Image classification data set "ebhi-split-2categorias" (tomvieira/transfer-learning on GitHub). Class labels (2): anormal, normal.

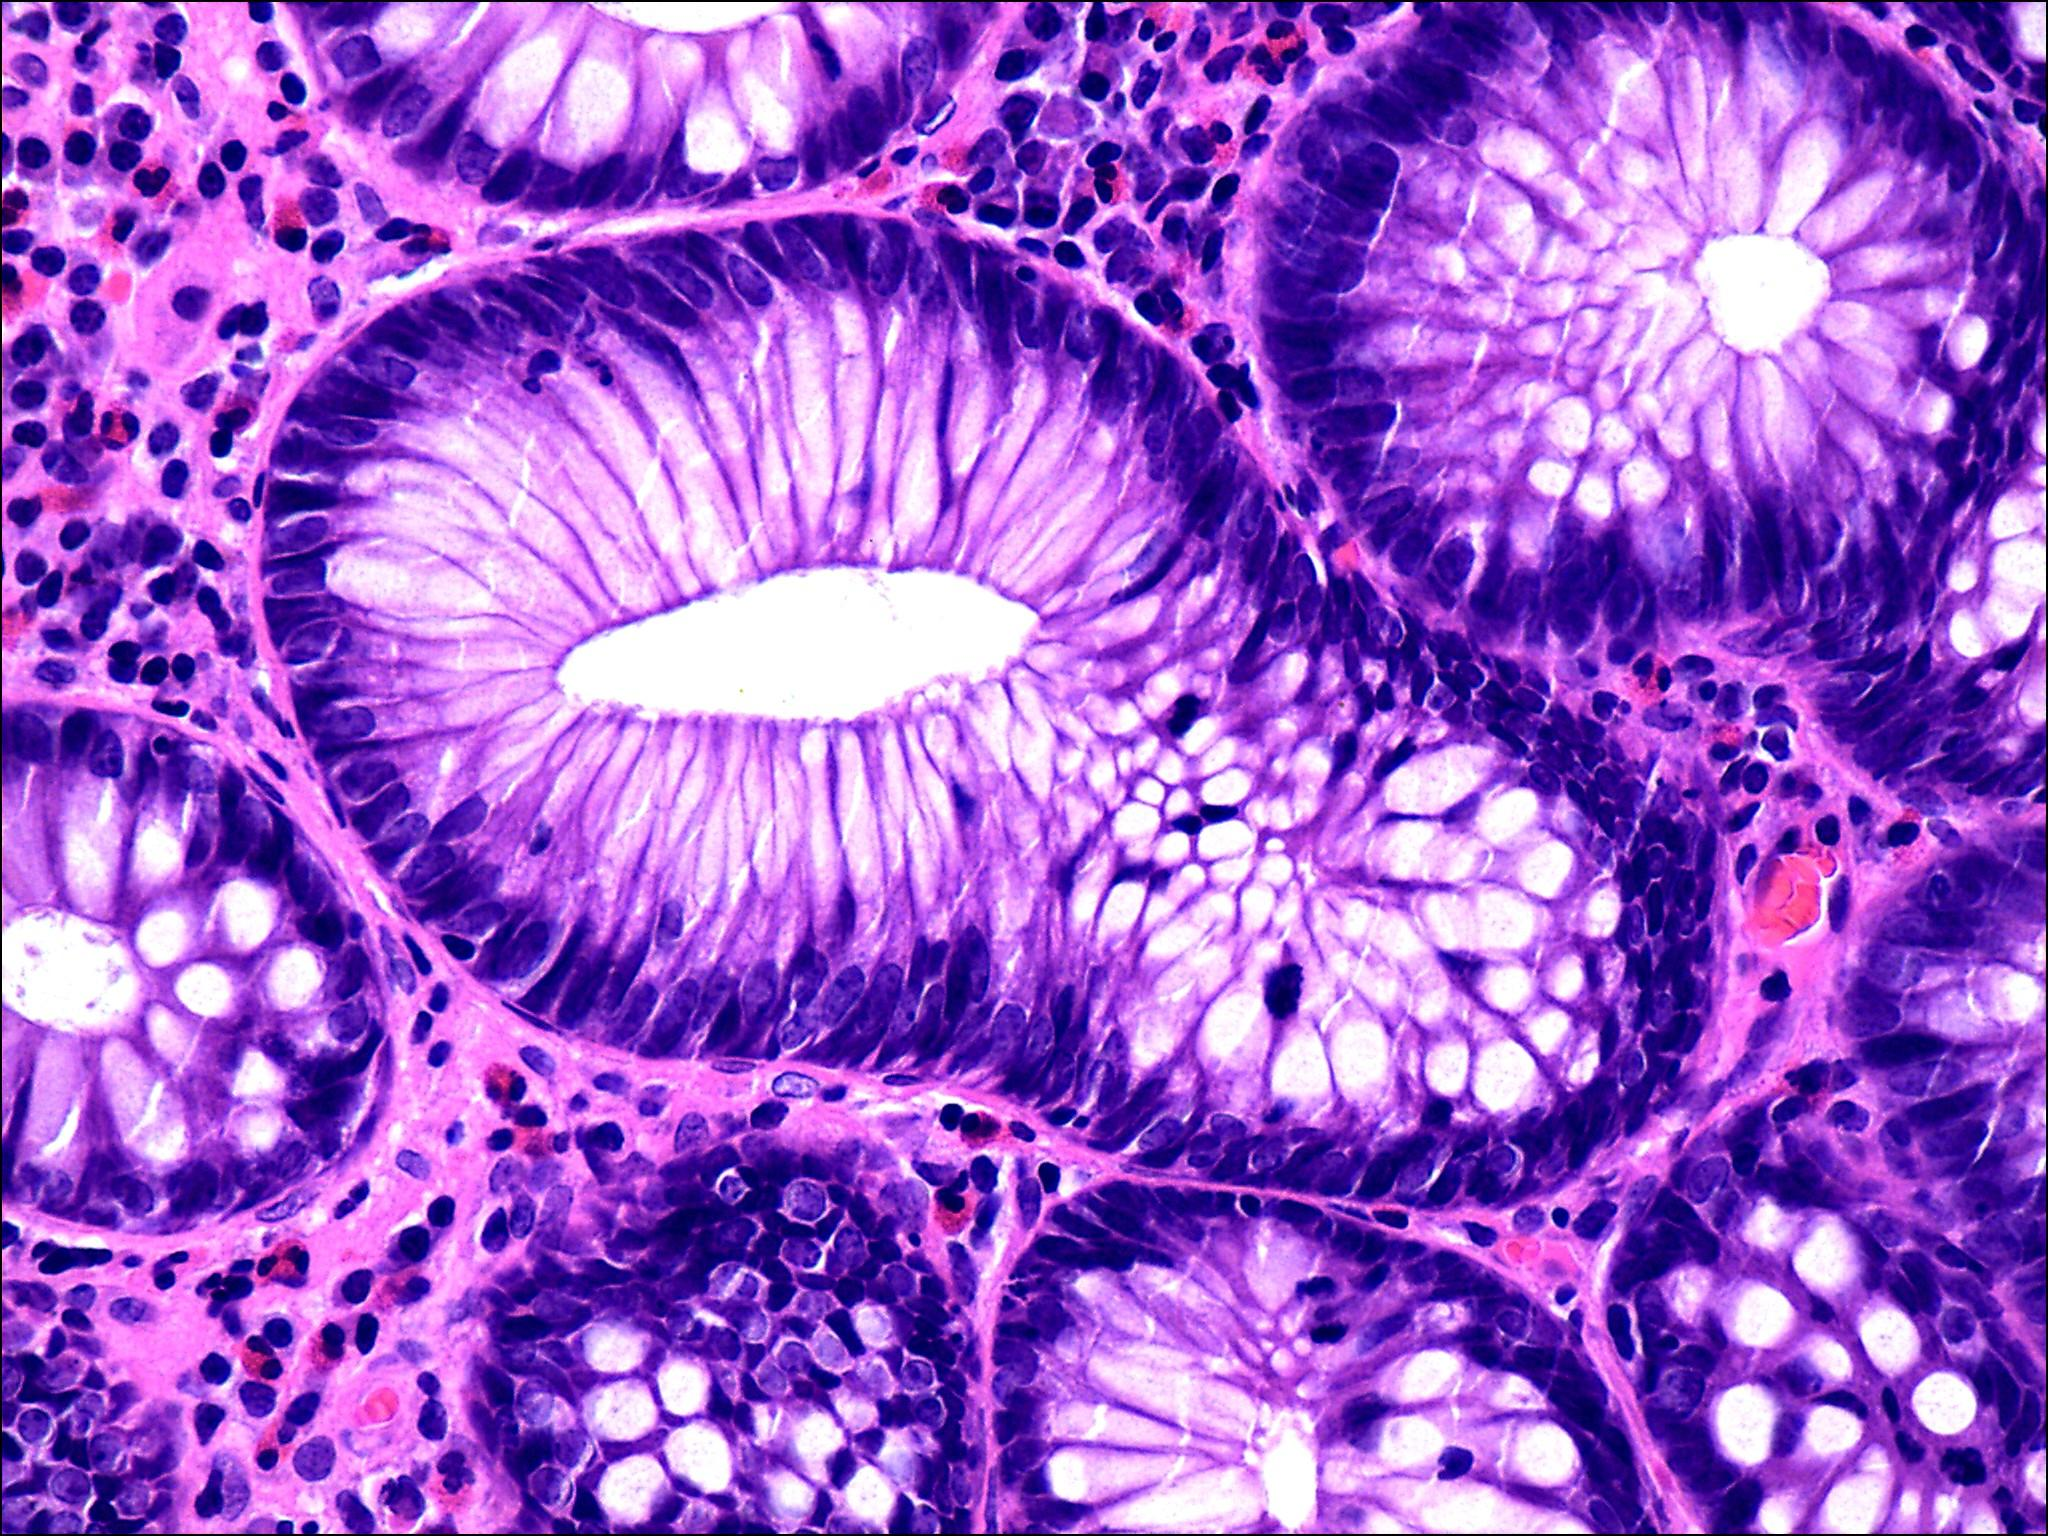
Label: normal

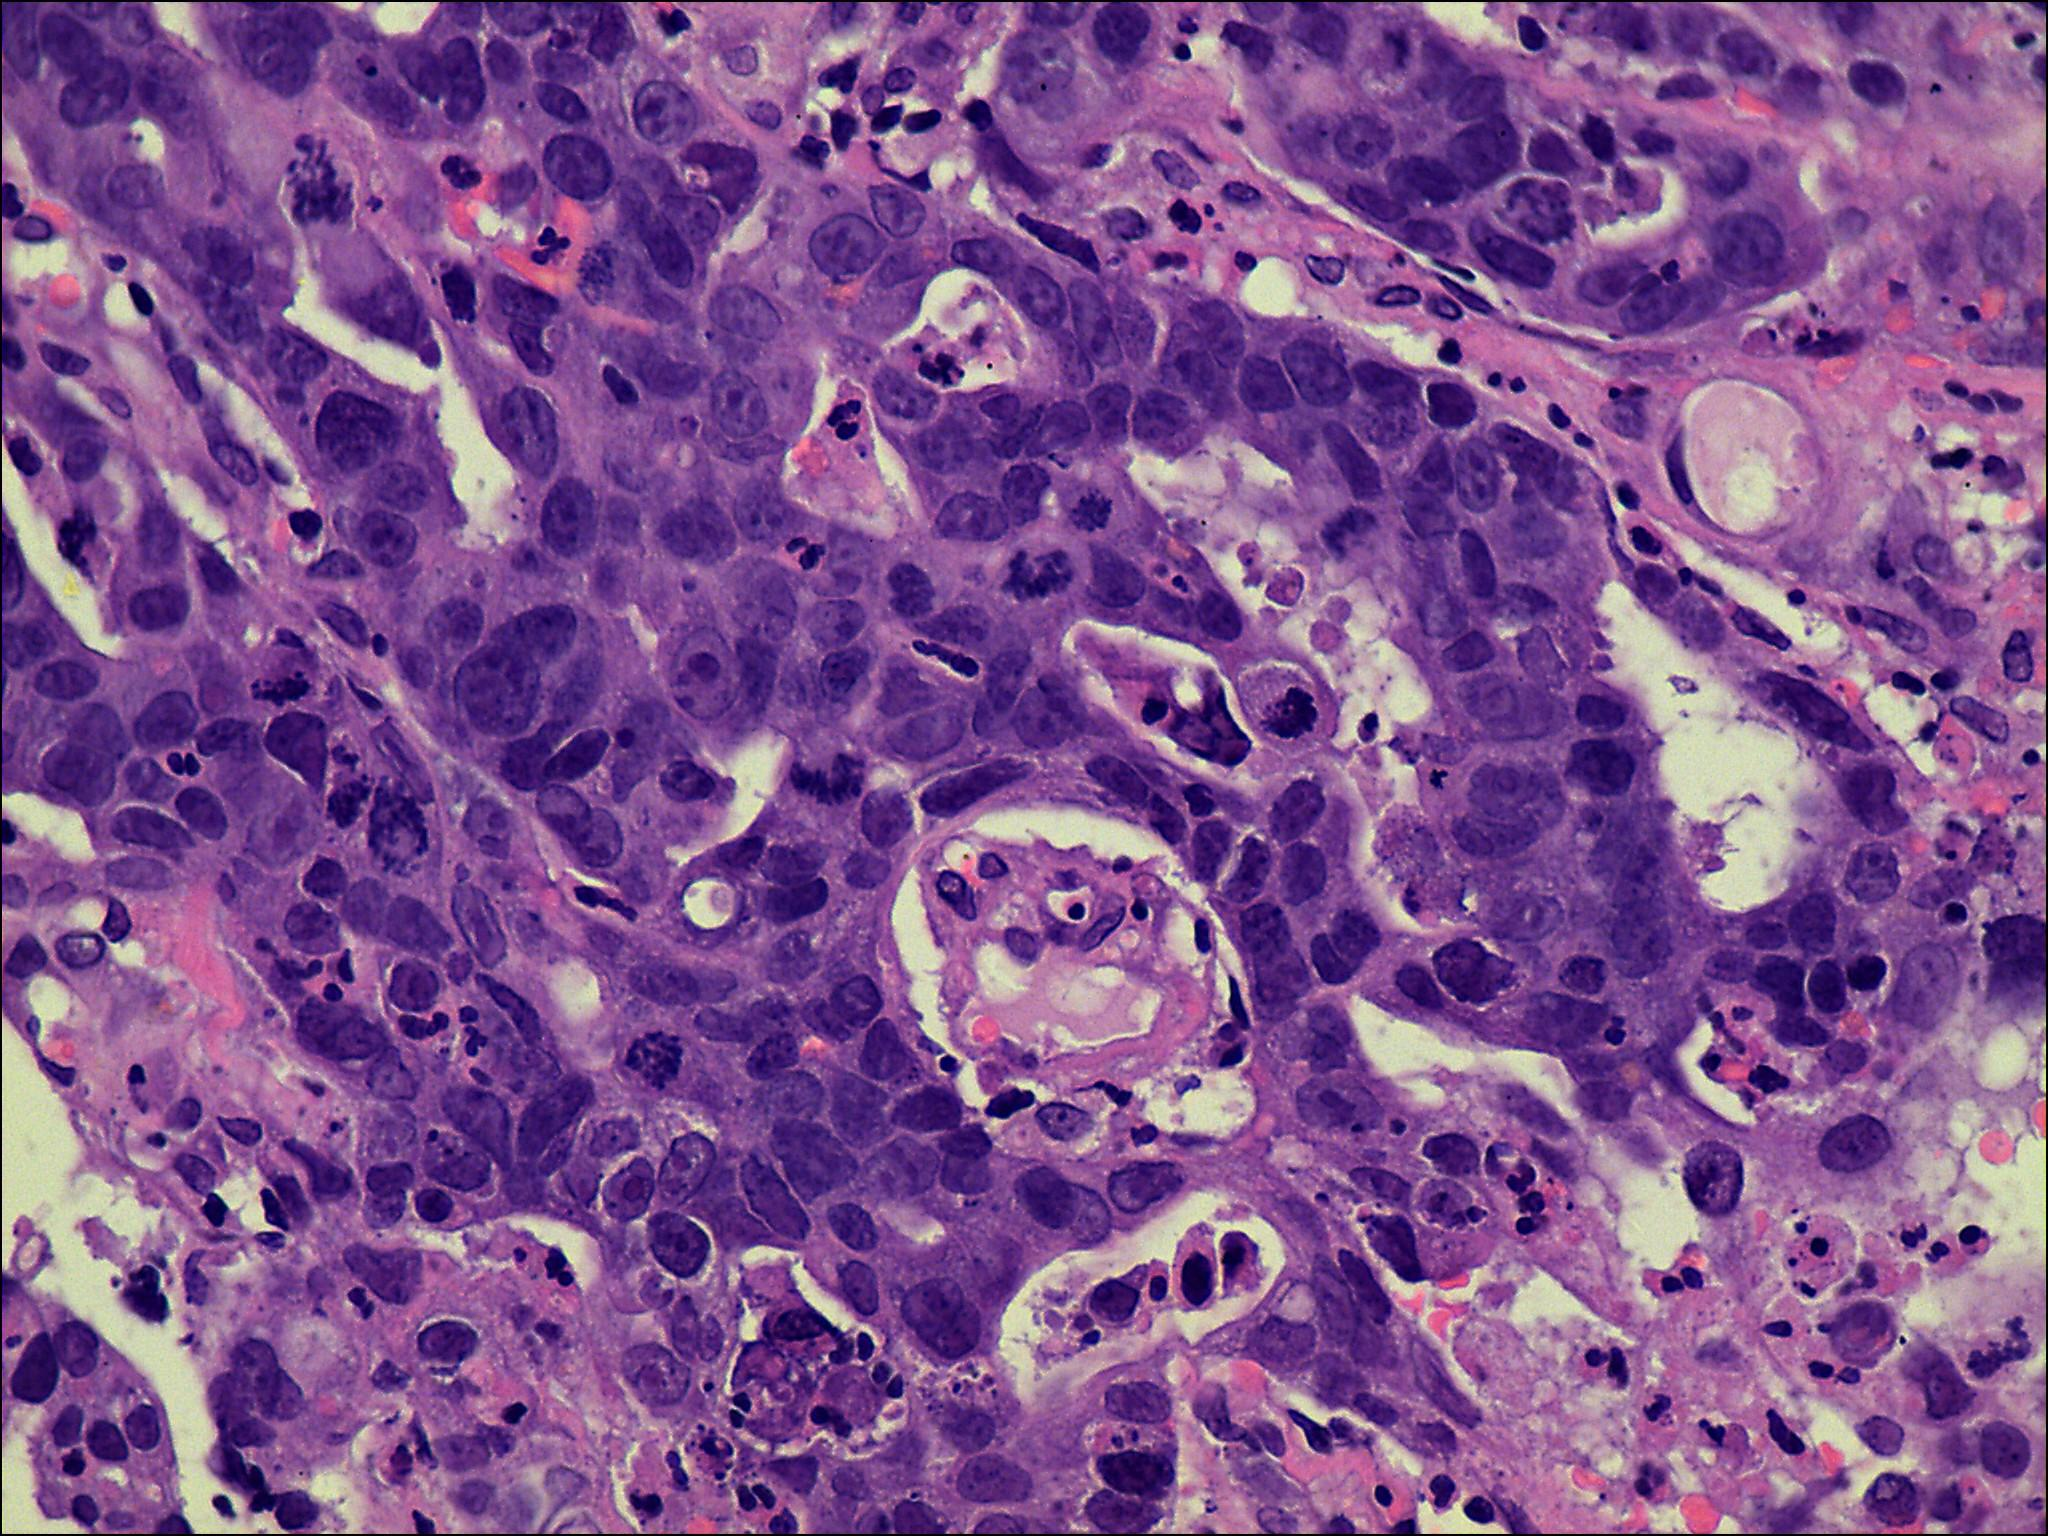
Label: anormal

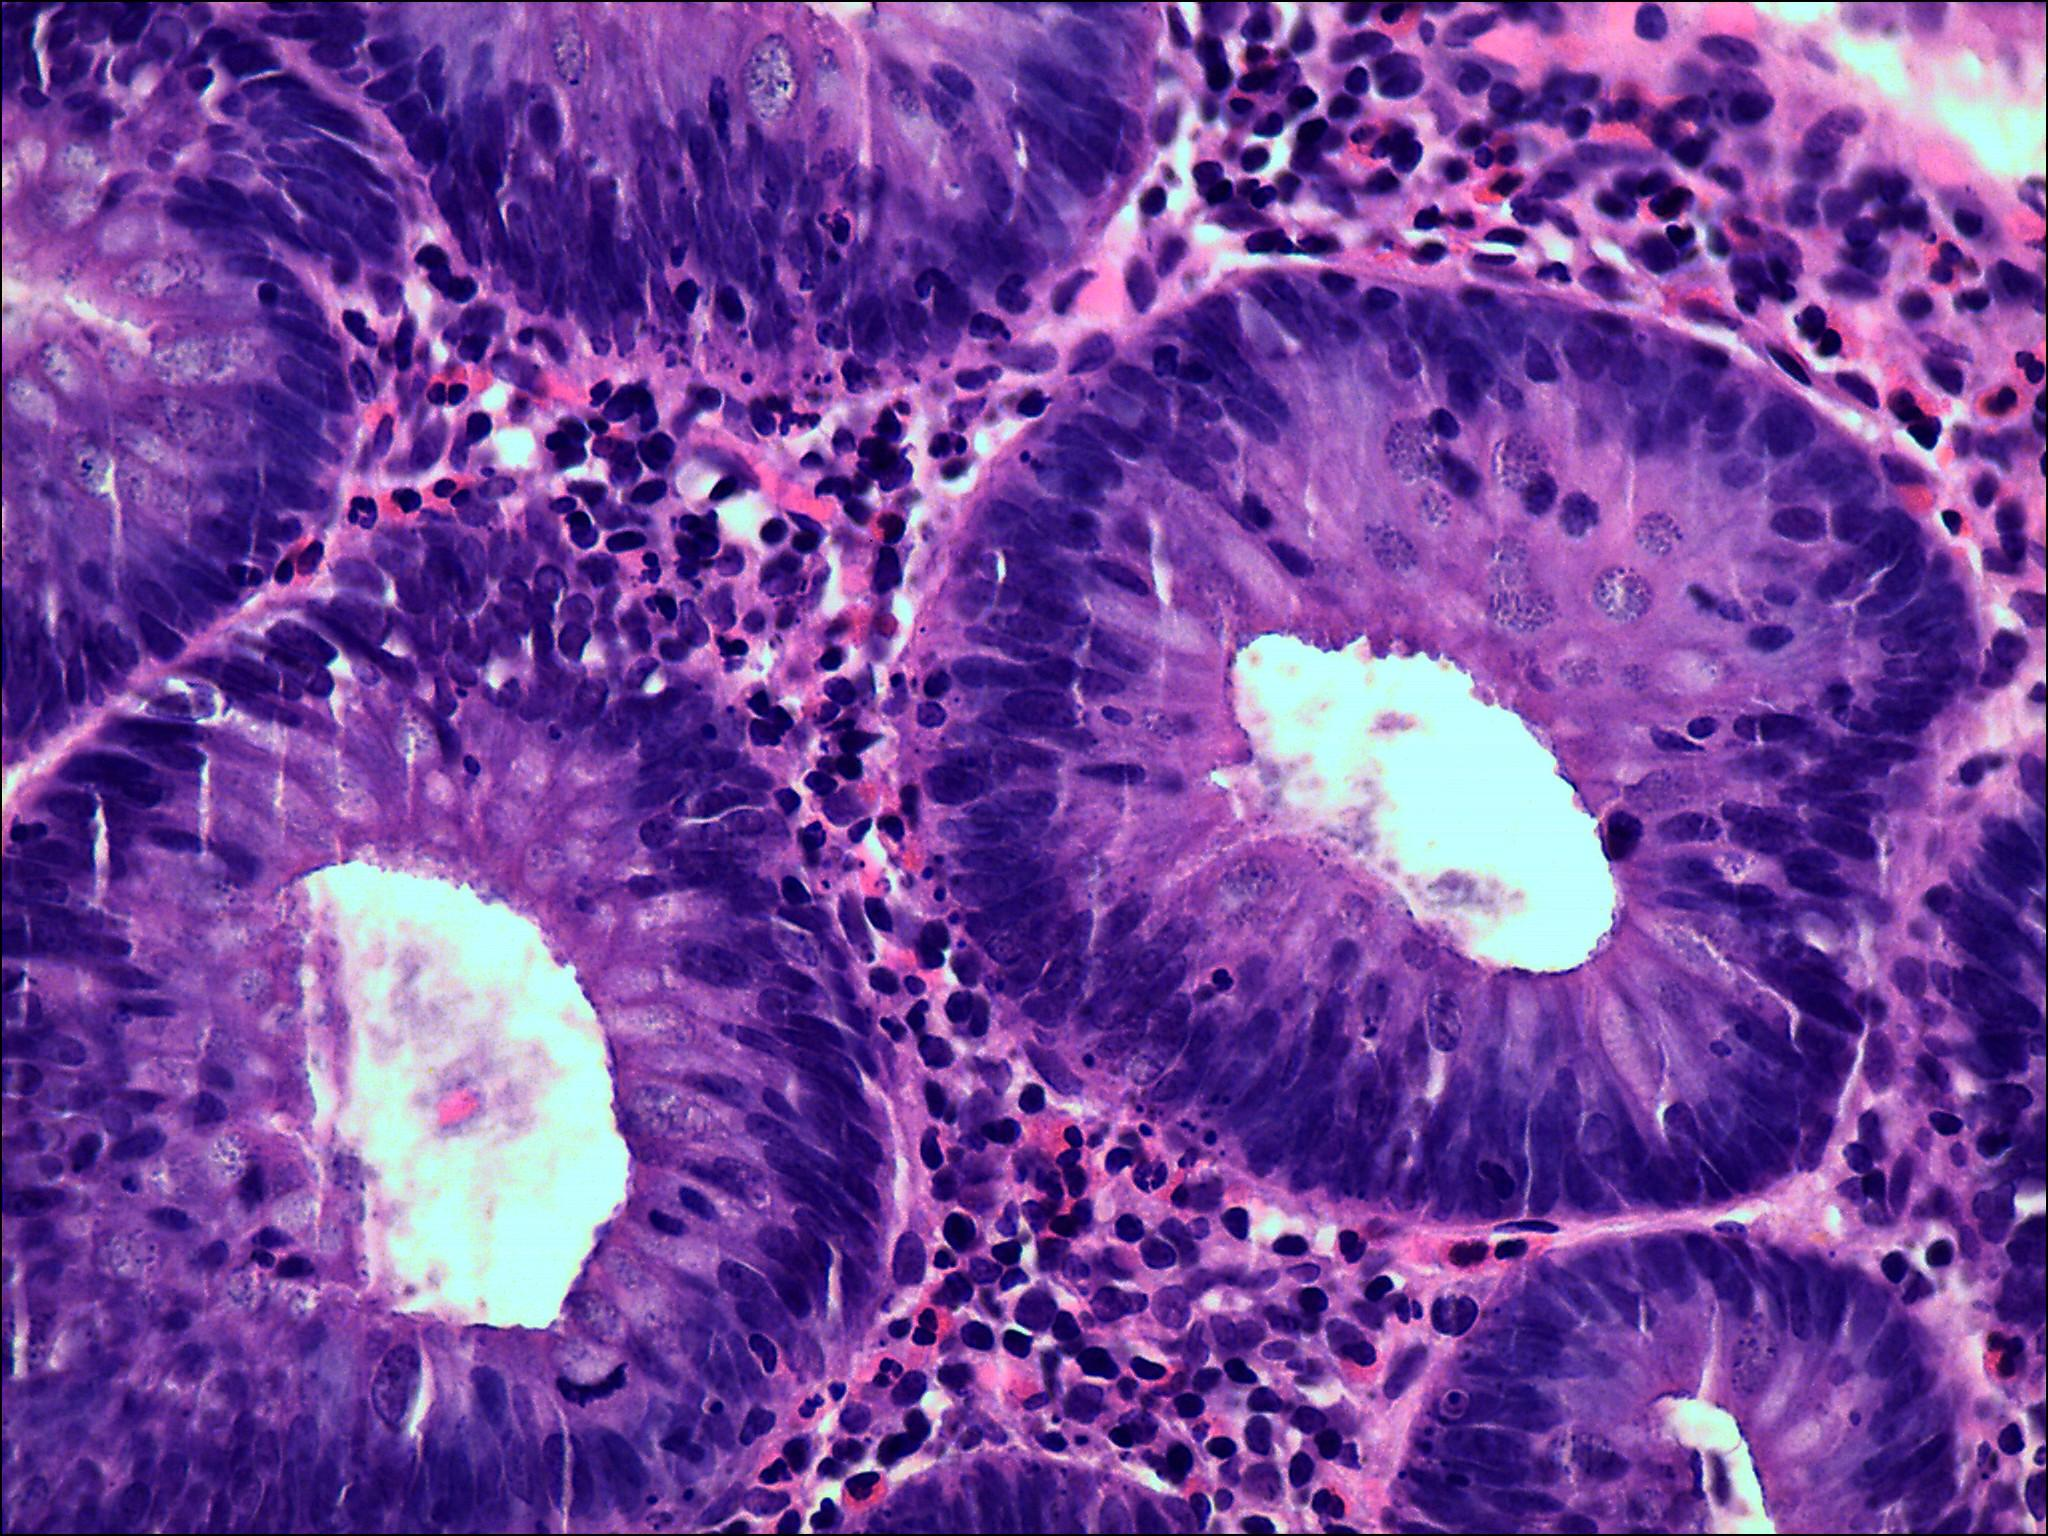
Label: normal

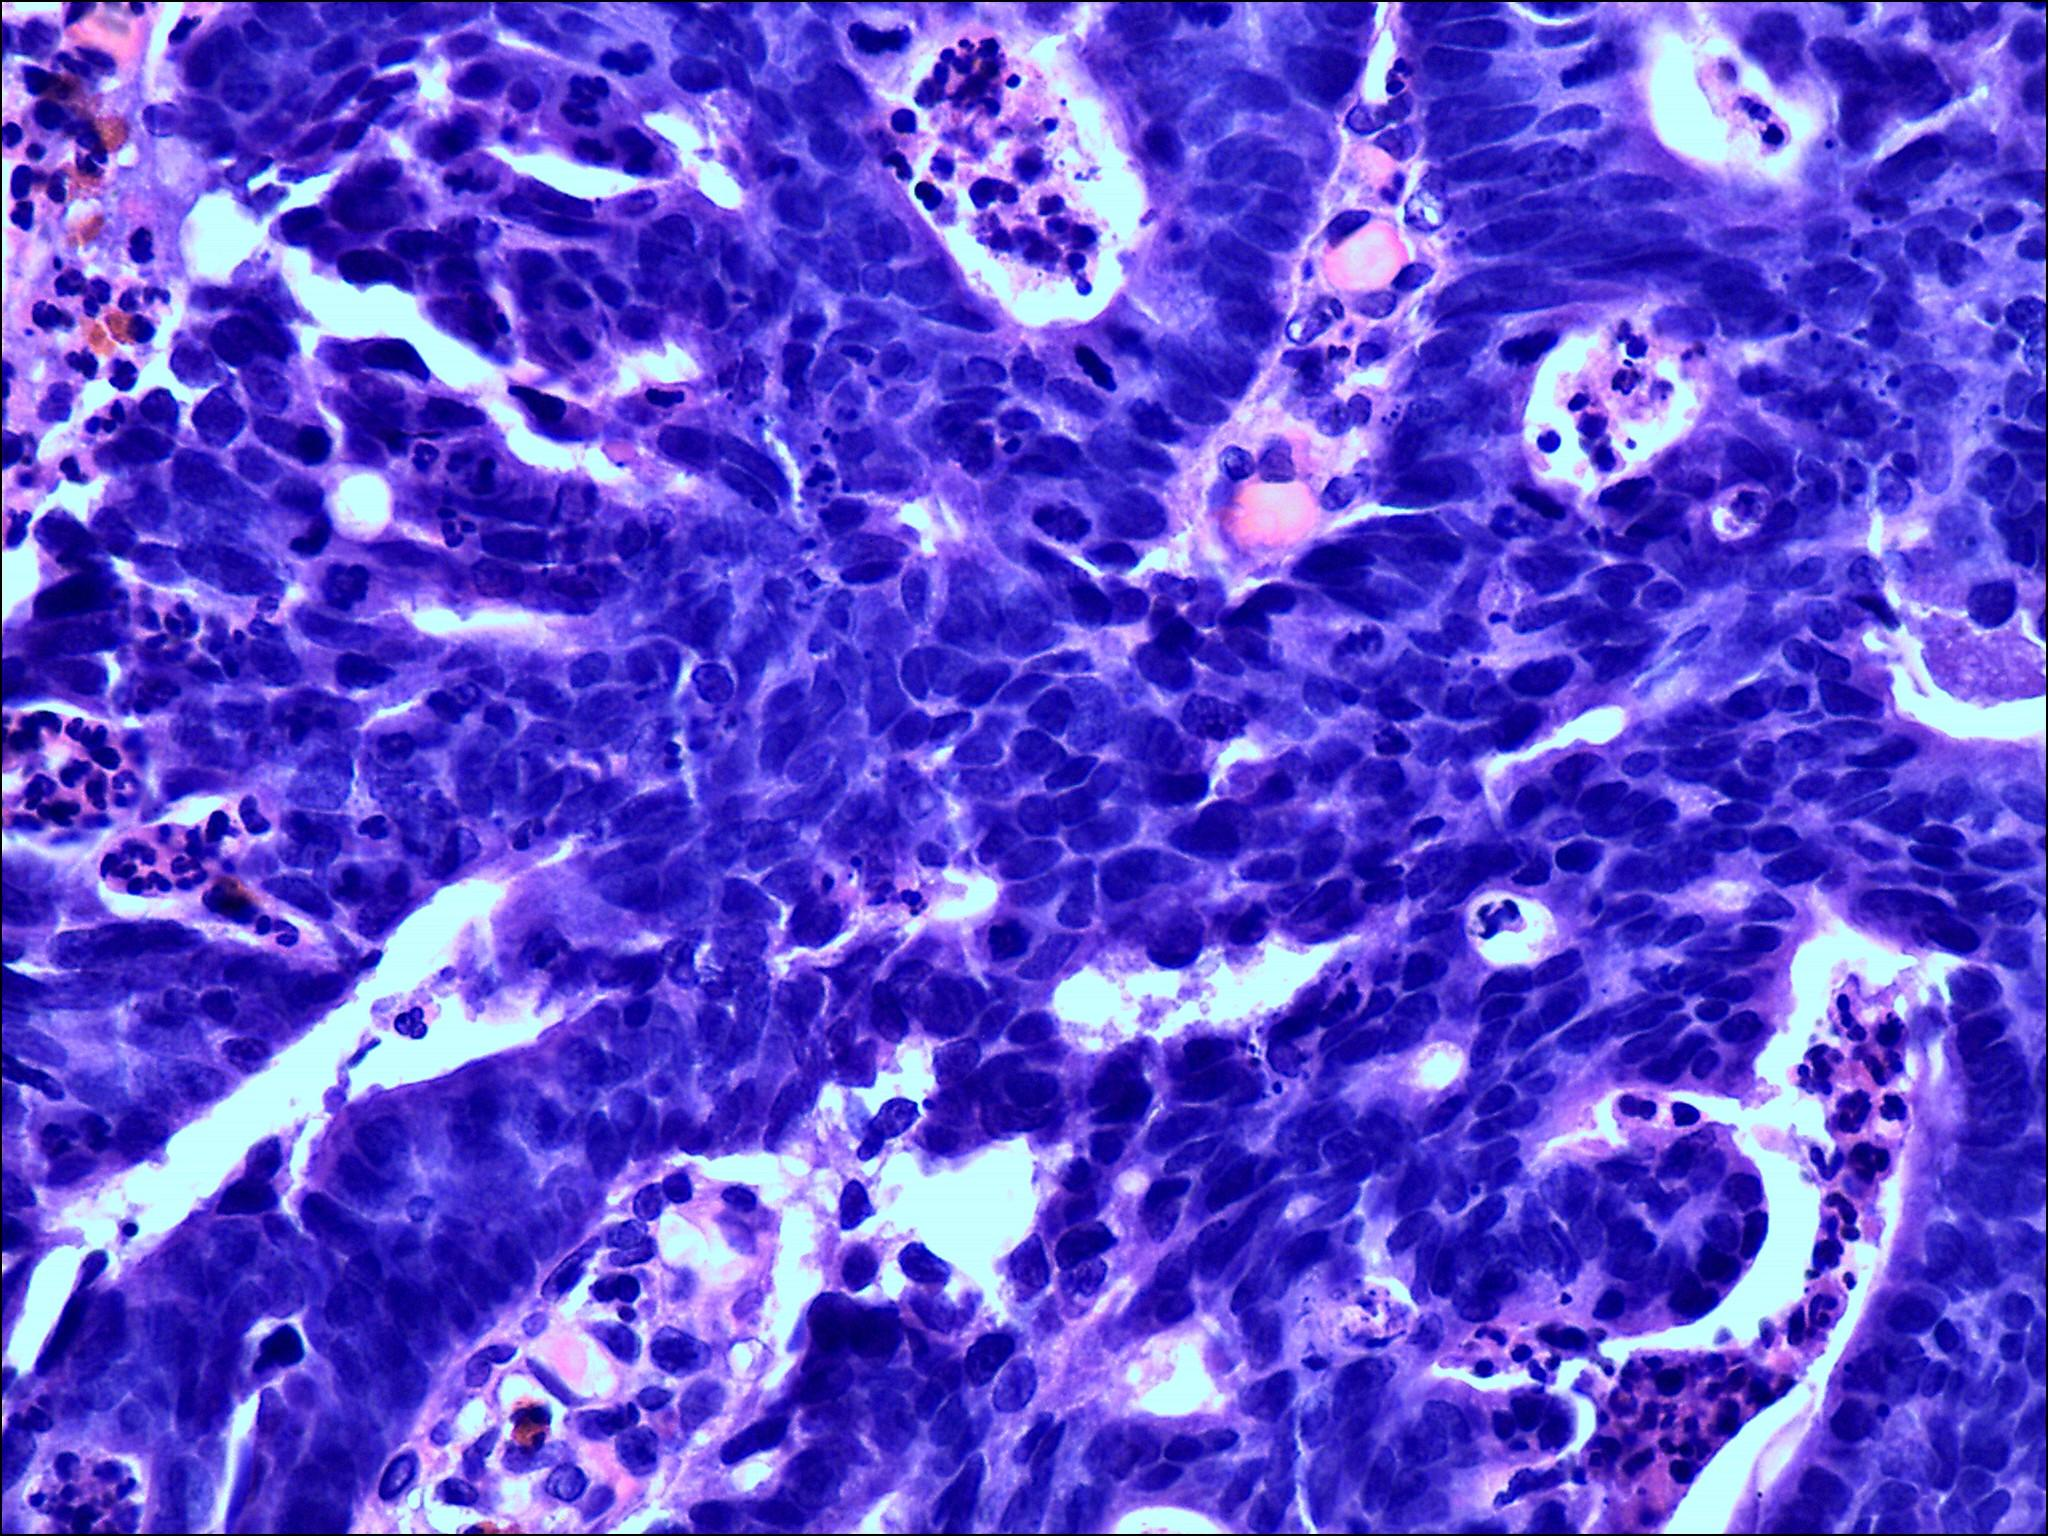
Label: anormal

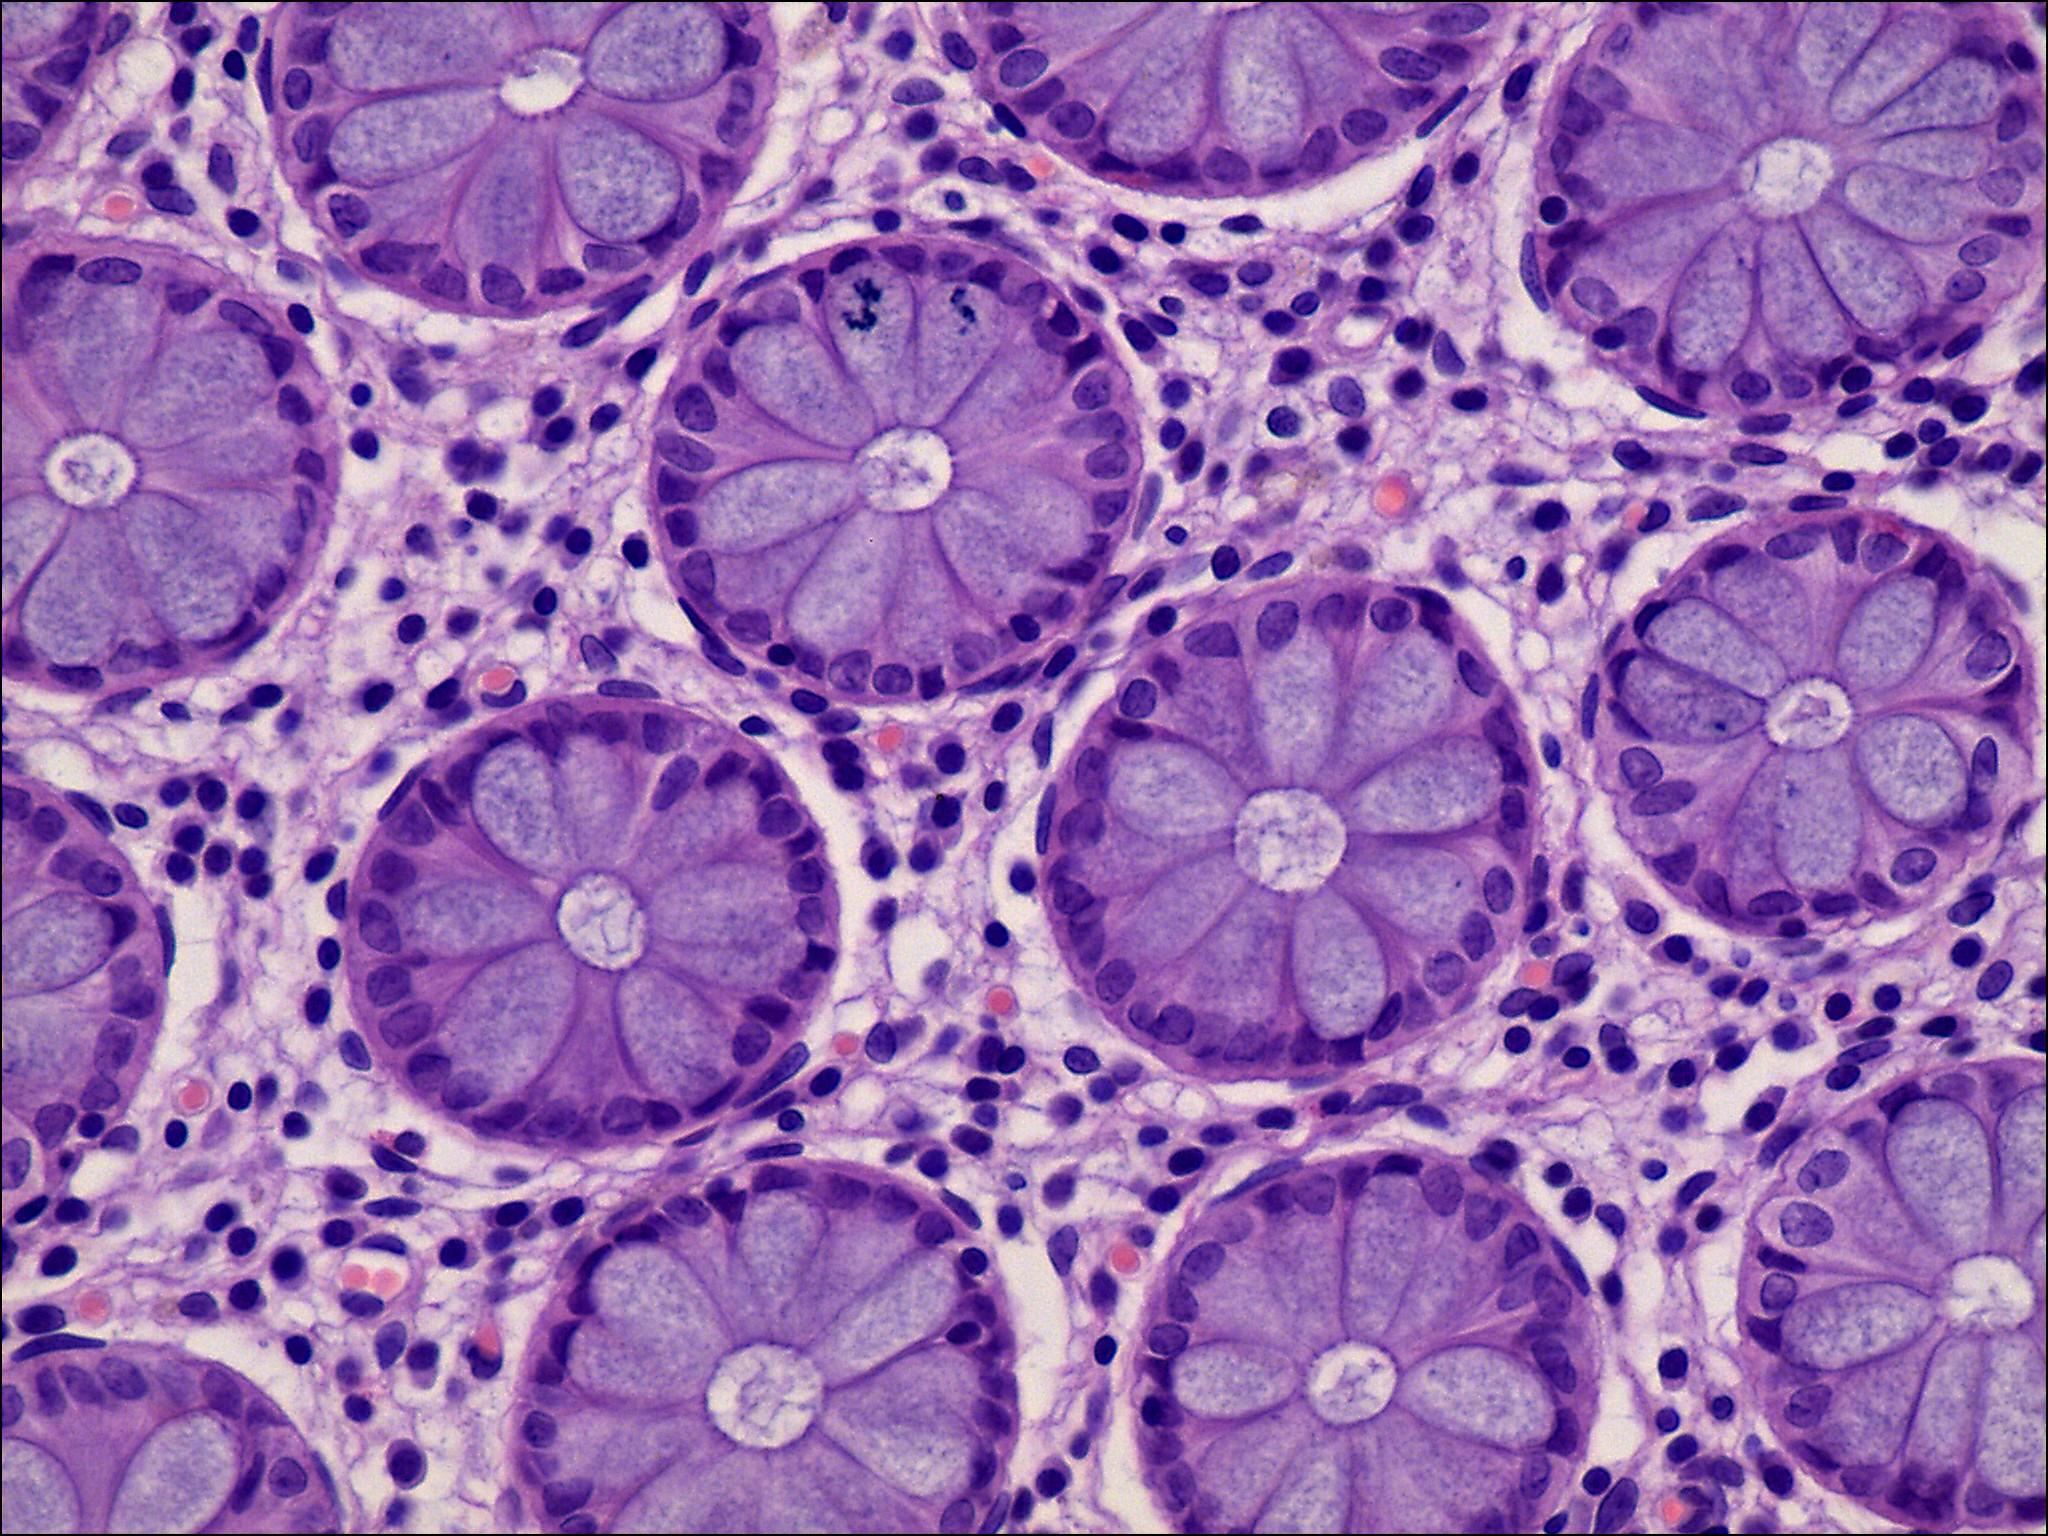
Label: normal

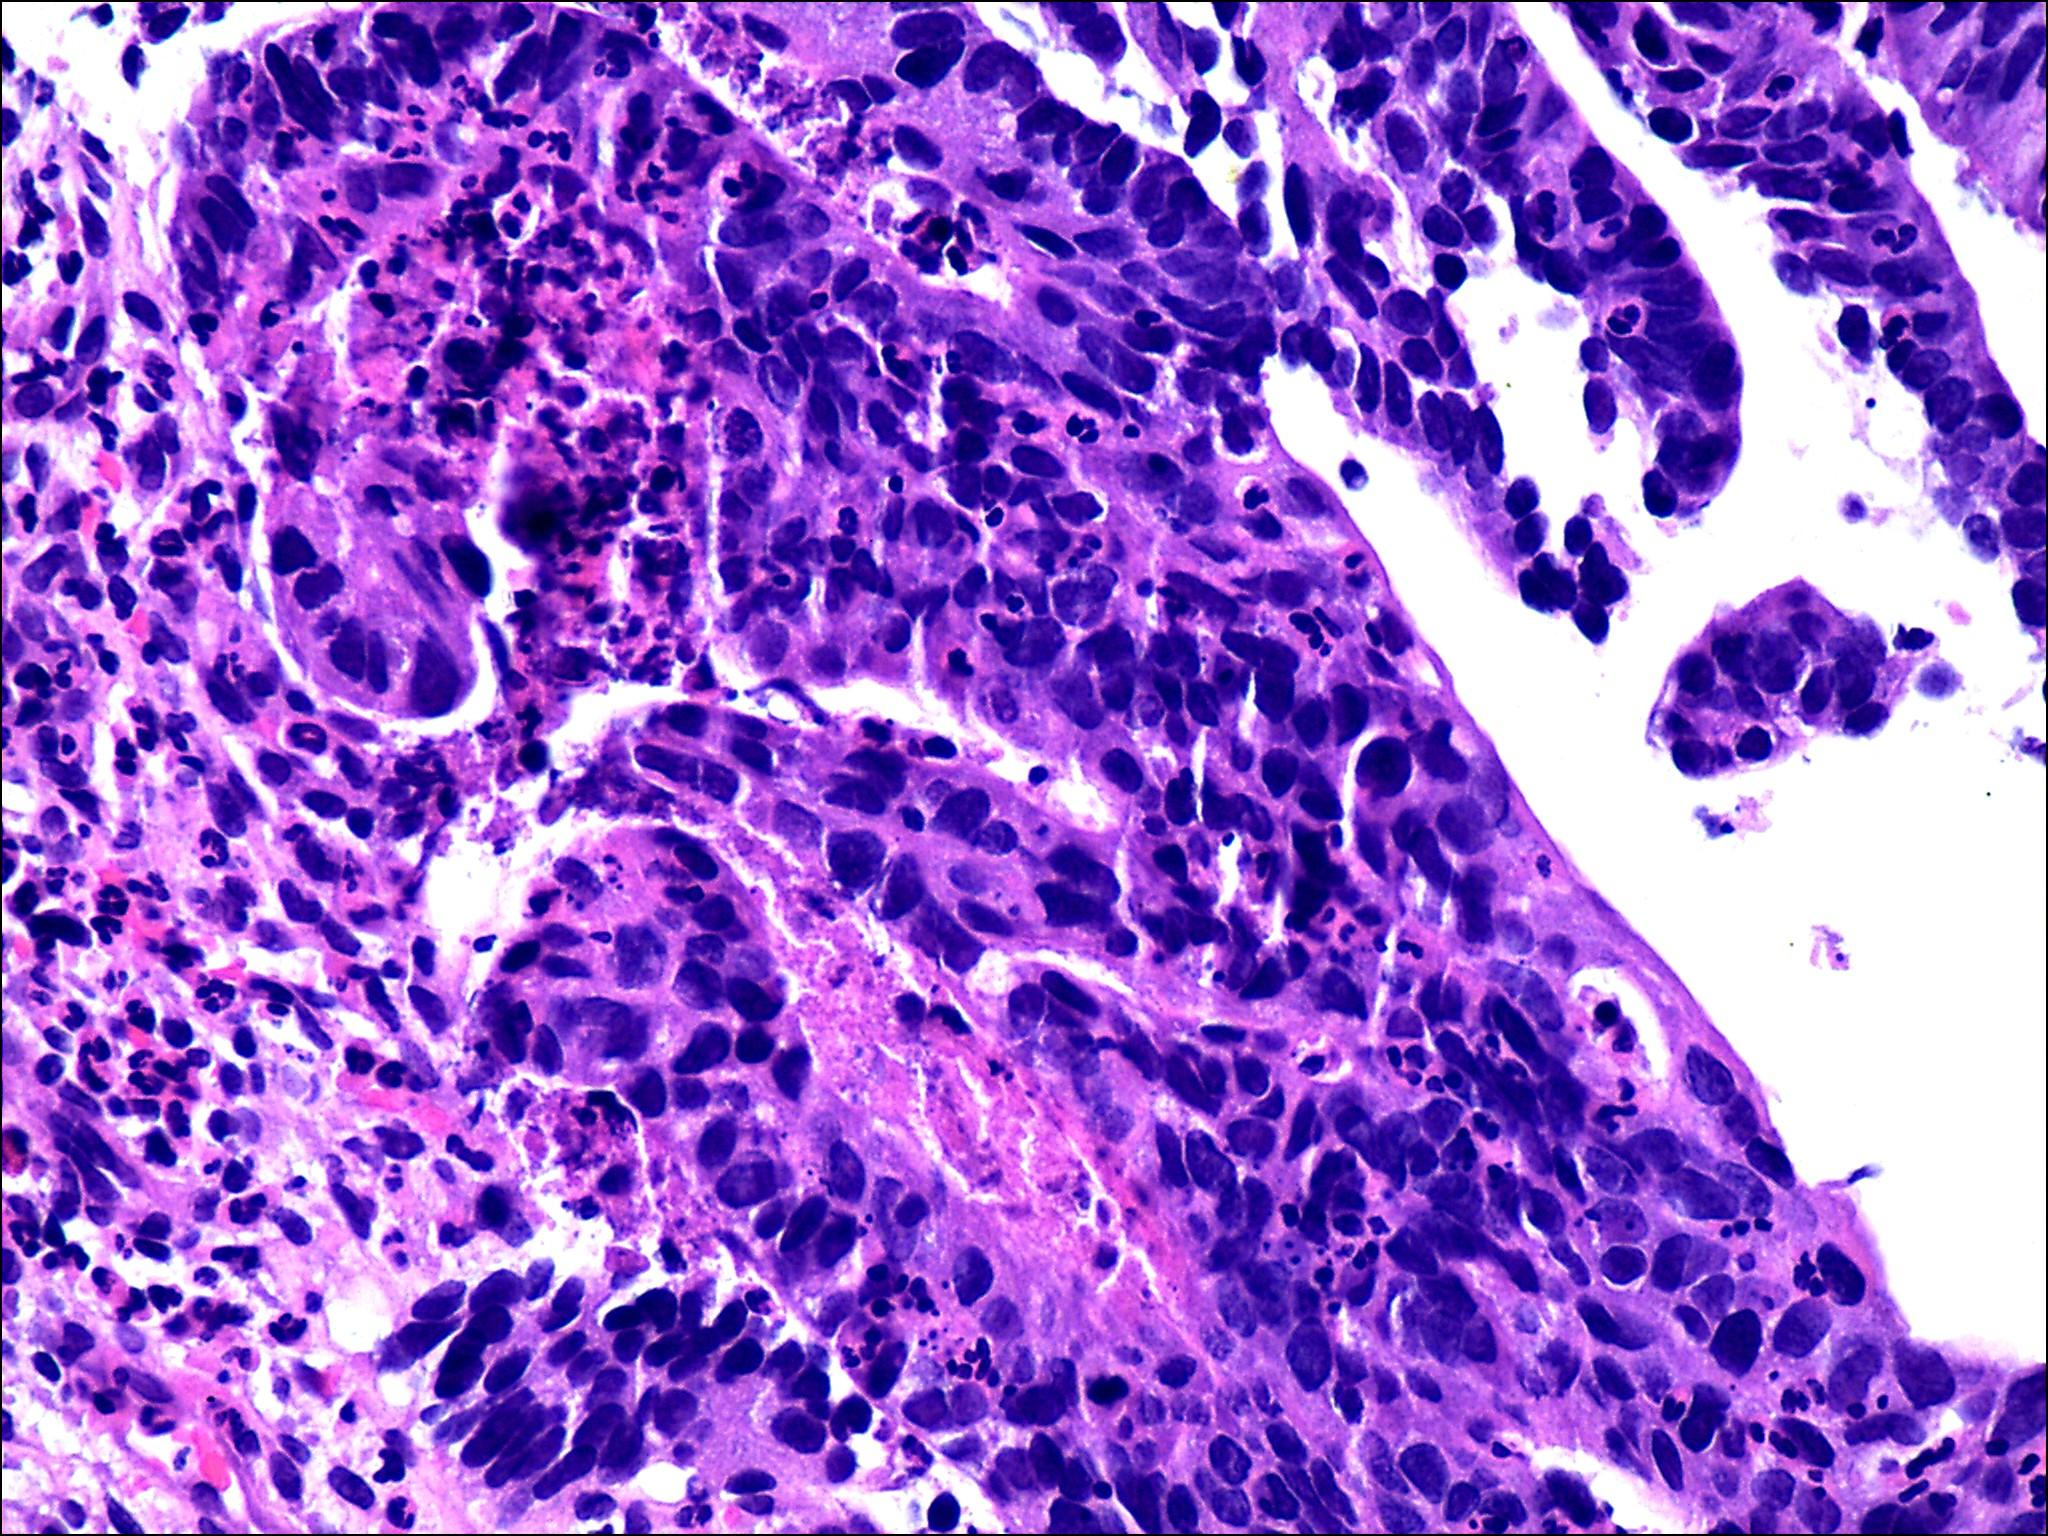
Label: anormal
